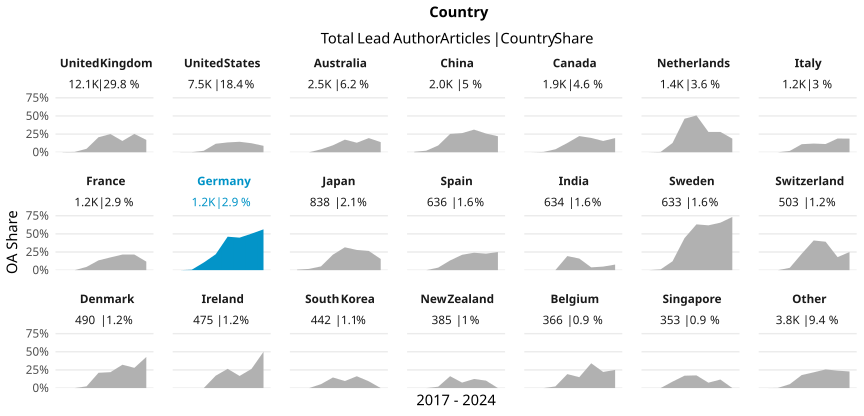

The data file committed next to this chart (first rows):
country_name_fct, cr_year, articles, cc_total, prop
United Kingdom, '17, 1633, 4, 0.002449
United Kingdom, '18, 1624, 7, 0.00431
United Kingdom, '19, 2010, 96, 0.04776
United Kingdom, '20, 1947, 403, 0.207
United Kingdom, '21, 1603, 402, 0.2508
United Kingdom, '22, 1905, 296, 0.1554
United Kingdom, '23, 1191, 301, 0.2527
United Kingdom, '24, 153, 26, 0.1699
United States, '17, 1108, 1, 9.025270758122744e-4
United States, '18, 1002, 2, 0.001996
United States, '19, 1036, 21, 0.02027
United States, '20, 1266, 148, 0.1169
United States, '21, 1129, 153, 0.1355
United States, '22, 929, 134, 0.1442
United States, '23, 854, 106, 0.1241
United States, '24, 147, 13, 0.08844
Australia, '17, 461, 0, 0
Australia, '18, 424, 0, 0
Australia, '19, 426, 17, 0.03991
Australia, '20, 376, 36, 0.09574
Australia, '21, 282, 49, 0.1738
Australia, '22, 221, 29, 0.1312
Australia, '23, 277, 54, 0.1949
Australia, '24, 43, 6, 0.1395
China, '17, 156, 1, 0.00641
China, '18, 233, 5, 0.02146
China, '19, 301, 28, 0.09302
China, '20, 408, 103, 0.2525
China, '21, 296, 78, 0.2635
China, '22, 279, 87, 0.3118
China, '23, 291, 75, 0.2577
China, '24, 59, 13, 0.2203
Canada, '17, 355, 0, 0
Canada, '18, 230, 1, 0.004348
Canada, '19, 271, 11, 0.04059
Canada, '20, 290, 37, 0.1276
Canada, '21, 229, 51, 0.2227
Canada, '22, 238, 47, 0.1975
Canada, '23, 206, 32, 0.1553
Canada, '24, 41, 8, 0.1951
Netherlands, '17, 252, 0, 0
Netherlands, '18, 219, 1, 0.004566
Netherlands, '19, 226, 29, 0.1283
Netherlands, '20, 195, 90, 0.4615
Netherlands, '21, 209, 106, 0.5072
Netherlands, '22, 182, 51, 0.2802
Netherlands, '23, 125, 35, 0.28
Netherlands, '24, 32, 6, 0.1875
Italy, '17, 150, 0, 0
Italy, '18, 159, 0, 0
Italy, '19, 163, 3, 0.0184
Italy, '20, 306, 34, 0.1111
Italy, '21, 167, 20, 0.1198
Italy, '22, 159, 18, 0.1132
Italy, '23, 111, 21, 0.1892
Italy, '24, 16, 3, 0.1875
France, '17, 173, 0, 0
France, '18, 183, 0, 0
France, '19, 178, 8, 0.04494
France, '20, 237, 32, 0.135
... 108 more rows
